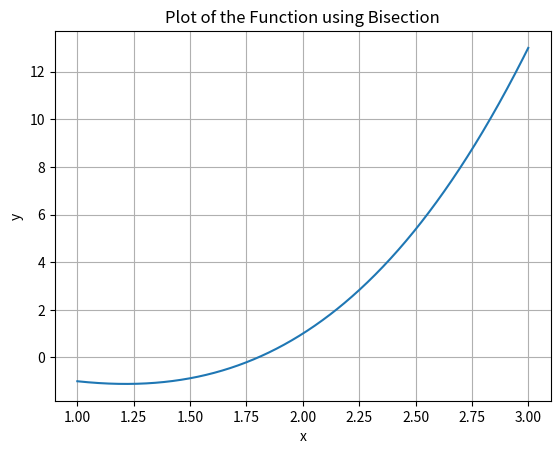

Source code (Python):
# [redacted]
# Root Finding Method
import math
import numpy as np
import scipy as sp
import matplotlib.pyplot as plt


def plot_function(func, a, b):
    """
    This function plot the graph of the input func 
    within the given interval [a,b).
    """
    # Your code goes here
    x = np.linspace(a, b, 1000)
    y = func(x)
    plt.plot(x, y)
    plt.xlabel('x')
    plt.ylabel('y')
    plt.title('Plot of the Function using Bisection')
    plt.grid(True)
    plt.show()


def bisection_method(func, a, b, tol=1e-6, max_iter=100):
    """
    Bisection method to find the root of a function within a given interval.

    Parameters:
    - func: The function for which the root is to be found.
    - a, b: Interval [a, b] within which the root is searched for.
    - tol: Tolerance level for checking convergence of the method.
    - max_iter: Maximum number of iterations.

    Returns:
    - root: Approximation of the root.
    
    Example
    --------
    >>> fun = lambda x: x**2 - x - 1
    >>> root = bisection_method(fun, 1, 2, max_iter=20)
    """
    if a >= b:
        raise ValueError("Endpoint values must satisfy the condition a < b.")

    # Check if the interval is valid (signs of f(a) and f(b) are different)
    # Your code goes here
    if func(a) * func(b) >= 0:
        raise ValueError("The signs of f(a) and f(b) must be different.")

    # Main loop starts here
    iter_count = 1
    while iter_count <= max_iter:
        # your code goes here
        root = (a + b) / 2
        if abs(func(root)) < tol or abs(b-a) < tol:
            return root
        
        iter_count += 1
        if np.sign(func(root)) == np.sign(func(a)):
            a = root
        else:
            b = root

    print("Warning! Exceeded the maximum number of iterations.")
    return root

# Example usage:
if __name__ == "__main__":
    # Define the function for which the root is to be found
    # func = lambda x: x**2 - x - 1  # First Function
    
    # Uncomment the below line to use the Second Function
    func = lambda x: x**3 - x**2 - 2*x + 1  # Second Function

    # Call plot_function to plot graph of the function
    # Your code goes here
    plot_function(func, 1, 3)

    # Set the interval [a, b] for the search
    a_1 = -2; b_1 = -0.5;  # For first root (change the values as required)
    a_2 = 0; b_2 = 1;  # For second root (change the values as required)
    a_3 = 1; b_3 = 2; 


    # Call the bisection method
    our_root_1 = bisection_method(func, a_1, b_1)
    our_root_2 = bisection_method(func, a_2, b_2)
    our_root_3 = bisection_method(func, a_3, b_3)

    # Call SciPy method root, which we consider as a reference method.
    x0 = (a_1 + b_1)/2
    print("x0 of root 1 = {:0.8f}".format(x0))
    sp_result_1 = sp.optimize.root(func, x0)
    sp_root_1 = sp_result_1.x.item()

    x0 = (a_2 + b_2)/2
    print("x0 of root 2 = {:0.8f}".format(x0))
    sp_result_2 = sp.optimize.root(func, x0)
    sp_root_2 = sp_result_2.x.item()

    x0 = (a_3 + b_3)/2
    print("x0 of root 3 = {:0.8f}".format(x0))
    sp_result_3 = sp.optimize.root(func, x0)
    sp_root_3 = sp_result_3.x.item()

    # Print the result
    print("1st root found by Bisection Method = {:0.8f}.".format(our_root_1))
    print("1st root found by SciPy = {:0.8f}".format(sp_root_1))
    

    print("2nd root found by Bisection Method = {:0.8f}.".format(our_root_2))
    print("2nd root found by SciPy = {:0.8f}".format(sp_root_2))

    print("3rd root found by Bisection Method = {:0.8f}.".format(our_root_3))
    print("3rd root found by SciPy = {:0.8f}".format(sp_root_3))
    
